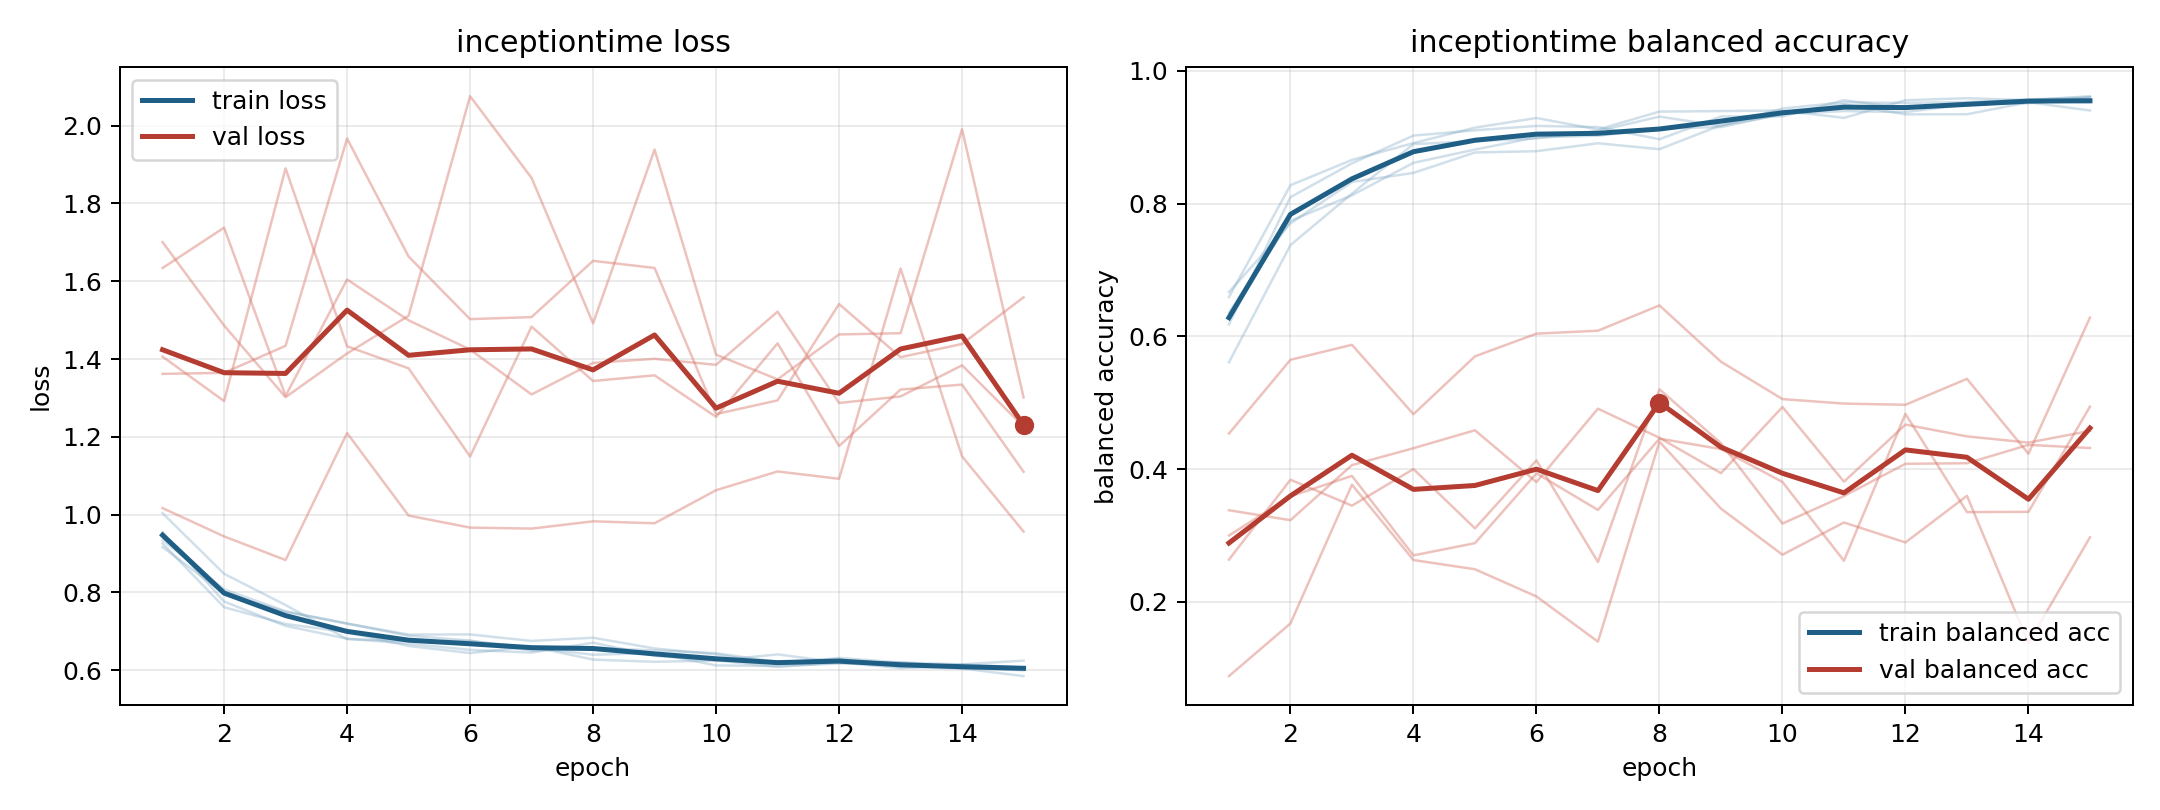

The data file committed next to this chart (first rows):
model, fold, epoch, train_loss, train_balanced_accuracy, val_loss, val_balanced_accuracy
inceptiontime, 1, 1, 0.9348, 0.636, 1.7, 0.08821
inceptiontime, 1, 2, 0.8078, 0.7741, 1.486, 0.1676
inceptiontime, 1, 3, 0.7514, 0.8127, 1.302, 0.3766
inceptiontime, 1, 4, 0.7198, 0.8616, 1.414, 0.2631
inceptiontime, 1, 5, 0.6885, 0.8816, 1.511, 0.2492
inceptiontime, 1, 6, 0.6762, 0.9, 2.076, 0.2082
inceptiontime, 1, 7, 0.6497, 0.9024, 1.866, 0.1401
inceptiontime, 1, 8, 0.6576, 0.9134, 1.492, 0.4414
inceptiontime, 1, 9, 0.6508, 0.9155, 1.939, 0.3406
inceptiontime, 1, 10, 0.6436, 0.9353, 1.411, 0.2711
inceptiontime, 1, 11, 0.6208, 0.9396, 1.348, 0.3197
inceptiontime, 1, 12, 0.6286, 0.9381, 1.463, 0.2896
inceptiontime, 1, 13, 0.6083, 0.9496, 1.466, 0.3599
inceptiontime, 1, 14, 0.6045, 0.9514, 1.991, 0.1381
inceptiontime, 1, 15, 0.5847, 0.9602, 1.301, 0.2973
inceptiontime, 2, 1, 0.9549, 0.6183, 1.362, 0.3
inceptiontime, 2, 2, 0.7764, 0.8099, 1.365, 0.3591
inceptiontime, 2, 3, 0.7139, 0.8608, 1.434, 0.3899
inceptiontime, 2, 4, 0.681, 0.9026, 1.967, 0.2701
inceptiontime, 2, 5, 0.6681, 0.9106, 1.663, 0.2885
inceptiontime, 2, 6, 0.6522, 0.9172, 1.503, 0.3938
inceptiontime, 2, 7, 0.6451, 0.9155, 1.508, 0.3386
inceptiontime, 2, 8, 0.6706, 0.8971, 1.652, 0.446
inceptiontime, 2, 9, 0.637, 0.9314, 1.634, 0.4303
inceptiontime, 2, 10, 0.6251, 0.9316, 1.258, 0.3807
inceptiontime, 2, 11, 0.6084, 0.956, 1.294, 0.262
inceptiontime, 2, 12, 0.6197, 0.9439, 1.541, 0.4834
inceptiontime, 2, 13, 0.6207, 0.952, 1.405, 0.3353
inceptiontime, 2, 14, 0.606, 0.957, 1.439, 0.3357
inceptiontime, 2, 15, 0.5996, 0.9602, 1.559, 0.4942
inceptiontime, 3, 1, 0.9259, 0.6593, 1.634, 0.3382
inceptiontime, 3, 2, 0.7619, 0.8279, 1.738, 0.3231
inceptiontime, 3, 3, 0.7188, 0.866, 1.305, 0.4062
inceptiontime, 3, 4, 0.6977, 0.8914, 1.605, 0.4316
inceptiontime, 3, 5, 0.6623, 0.9146, 1.5, 0.4586
inceptiontime, 3, 6, 0.644, 0.9292, 1.424, 0.3805
inceptiontime, 3, 7, 0.6609, 0.9118, 1.309, 0.4912
inceptiontime, 3, 8, 0.6271, 0.9388, 1.39, 0.4473
inceptiontime, 3, 9, 0.6215, 0.9396, 1.401, 0.394
inceptiontime, 3, 10, 0.6247, 0.9404, 1.385, 0.4937
inceptiontime, 3, 11, 0.6405, 0.9293, 1.522, 0.3812
inceptiontime, 3, 12, 0.62, 0.9559, 1.287, 0.4672
inceptiontime, 3, 13, 0.6052, 0.9589, 1.304, 0.4494
inceptiontime, 3, 14, 0.6148, 0.956, 1.384, 0.4401
inceptiontime, 3, 15, 0.6072, 0.962, 1.226, 0.4577
inceptiontime, 4, 1, 0.9165, 0.667, 1.406, 0.2637
inceptiontime, 4, 2, 0.7971, 0.7704, 1.292, 0.3841
inceptiontime, 4, 3, 0.7499, 0.8327, 1.89, 0.3451
inceptiontime, 4, 4, 0.7199, 0.8464, 1.433, 0.4002
inceptiontime, 4, 5, 0.6915, 0.8772, 1.376, 0.3108
inceptiontime, 4, 6, 0.6919, 0.8792, 1.149, 0.4133
inceptiontime, 4, 7, 0.6751, 0.8911, 1.483, 0.2602
inceptiontime, 4, 8, 0.6834, 0.8821, 1.343, 0.5204
inceptiontime, 4, 9, 0.6559, 0.9183, 1.358, 0.4391
inceptiontime, 4, 10, 0.6406, 0.9344, 1.251, 0.3181
inceptiontime, 4, 11, 0.6164, 0.9499, 1.44, 0.3596
inceptiontime, 4, 12, 0.6316, 0.9347, 1.176, 0.4081
inceptiontime, 4, 13, 0.6194, 0.9348, 1.322, 0.4089
inceptiontime, 4, 14, 0.615, 0.9528, 1.334, 0.4366
inceptiontime, 4, 15, 0.6245, 0.9405, 1.11, 0.4319
... 15 more rows
